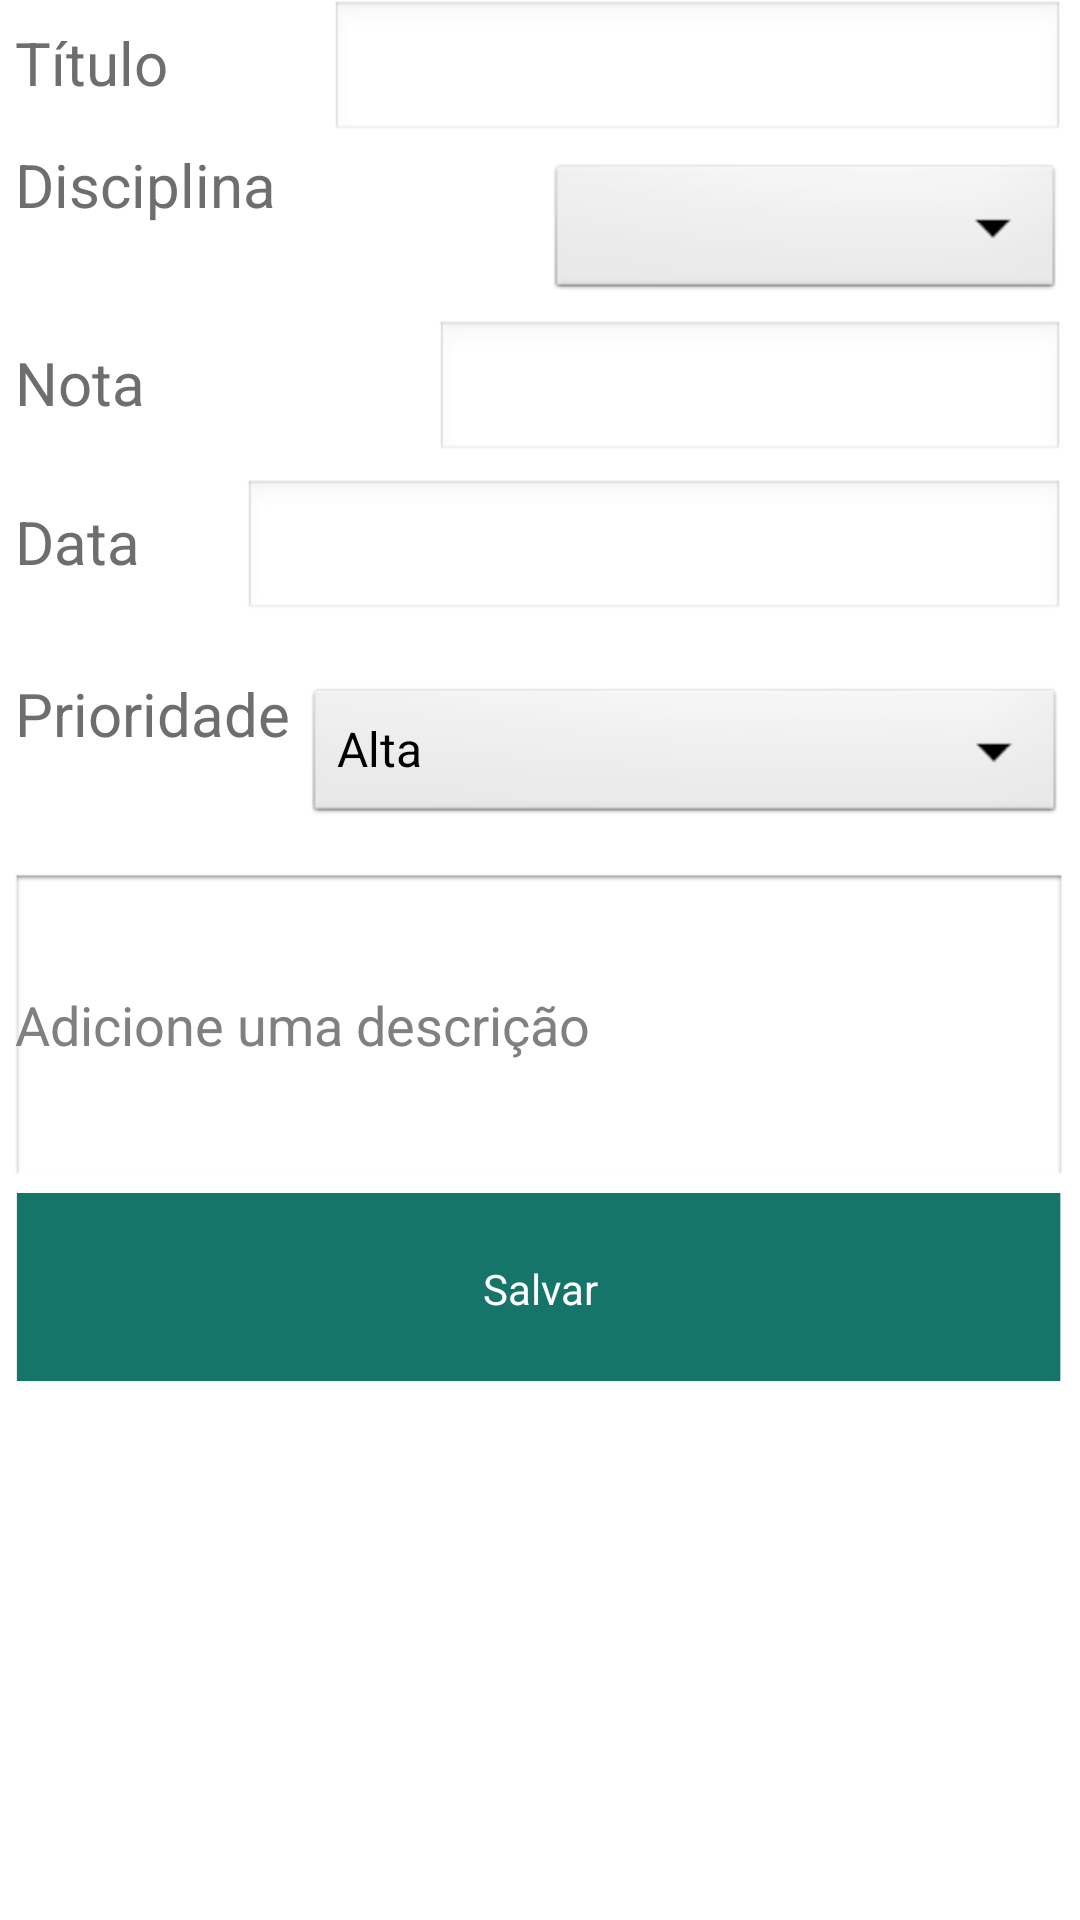

Write the Android layout XML for this screen, with the resource values it uses.
<!-- AndroidManifest.xml: application theme AppTheme -->
<!-- res/layout/activity_task.xml -->
<?xml version="1.0" encoding="utf-8"?>
<LinearLayout xmlns:android="http://schemas.android.com/apk/res/android"
    android:layout_width="match_parent"
    android:layout_height="match_parent"
    android:orientation="vertical" >

    <LinearLayout
        android:id="@+id/activity_task_layout_title"
        android:layout_width="match_parent"
        android:layout_height="wrap_content"
        android:orientation="horizontal" >

        <TextView
            android:layout_width="0dp"
            android:layout_height="wrap_content"
            android:layout_marginLeft="5dp"
            android:layout_weight="0.3"
            android:text="@string/title"
            android:textColor="@color/color_big_text"
            android:textSize="20sp" />

        <EditText
            android:id="@+id/activity_task_et_title_task"
            android:layout_width="0dp"
            android:layout_height="wrap_content"
            android:layout_marginRight="5dp"
            android:layout_weight="0.7"
            android:ems="10"
            android:inputType="text" />
    </LinearLayout>

    <LinearLayout
        android:layout_width="match_parent"
        android:layout_height="wrap_content"
        android:orientation="horizontal" >

        <TextView
            android:layout_width="0dp"
            android:layout_height="wrap_content"
            android:layout_marginLeft="5dp"
            android:layout_weight="0.5"
            android:text="@string/discipline"
            android:textColor="@color/color_big_text"
            android:textSize="20sp" />

        <Spinner
            android:id="@+id/activity_task_sp_discipline_select"
            android:layout_width="0dp"
            android:layout_height="wrap_content"
            android:layout_marginLeft="5dp"
            android:layout_marginRight="5dp"
            android:layout_marginTop="5dp"
            android:layout_weight="0.5"
            android:hint="@string/discipline"
            android:prompt="@string/discipline"
            android:spinnerMode="dialog" />
    </LinearLayout>

    <LinearLayout
        android:layout_width="match_parent"
        android:layout_height="wrap_content"
        android:layout_marginTop="5dp"
        android:orientation="horizontal" >

        <TextView
            android:layout_width="0dp"
            android:layout_height="wrap_content"
            android:layout_marginLeft="5dp"
            android:layout_weight="0.4"
            android:text="@string/obtained_grade"
            android:textColor="@color/color_big_text"
            android:textSize="20sp" />

        <EditText
            android:id="@+id/activity_task_et_grade"
            android:layout_width="0dp"
            android:layout_height="wrap_content"
            android:layout_marginRight="5dp"
            android:layout_weight="0.6"
            android:ems="10"
            android:inputType="numberDecimal" >
        </EditText>
    </LinearLayout>

    <LinearLayout
        android:layout_width="match_parent"
        android:layout_height="wrap_content"
        android:layout_marginTop="5dp"
        android:orientation="horizontal" >

        <TextView
            android:layout_width="0dp"
            android:layout_height="wrap_content"
            android:layout_marginLeft="5dp"
            android:layout_weight="0.17"
            android:text="@string/date"
            android:textColor="@color/color_big_text"
            android:textSize="20sp" />

        <EditText
            android:id="@+id/activity_task_et_deadline_date"
            android:layout_width="0dp"
            android:layout_height="wrap_content"
            android:layout_marginRight="5dp"
            android:layout_weight="0.61"
            android:ems="10"
            android:inputType="date" >
        </EditText>
    </LinearLayout>

    <LinearLayout
        android:layout_width="match_parent"
        android:layout_height="wrap_content"
        android:layout_marginTop="10dp"
        android:orientation="horizontal" >

        <TextView
            android:id="@+id/activity_task_tv_priority"
            android:layout_width="wrap_content"
            android:layout_height="wrap_content"
            android:layout_marginLeft="5dp"
            android:text="@string/priority"
            android:textColor="@color/color_big_text"
            android:textSize="20sp" />

        <Spinner
            android:id="@+id/activity_task_sp_priority"
            android:layout_width="match_parent"
            android:layout_height="wrap_content"
            android:layout_marginLeft="5dp"
            android:layout_marginRight="5dp"
            android:layout_marginTop="10dp"
            android:entries="@array/priorities"
            android:hint="@string/priority"
            android:prompt="@string/priority"
            android:spinnerMode="dialog" />
    </LinearLayout>
    
    <LinearLayout
        android:layout_width="match_parent"
        android:layout_height="match_parent"
        android:layout_marginTop="10dp"
        android:orientation="vertical" >

    <EditText
        android:id="@+id/activity_task_et_task_description"
        android:layout_width="match_parent"
        android:layout_height="wrap_content"
        android:layout_marginLeft="5dp"
        android:layout_marginRight="5dp"
        android:layout_marginTop="5dp"
        android:background="@drawable/text_field"
        android:ems="10"
        android:hint="@string/ask_description"
        android:inputType="textCapSentences" />

    <ListView
        android:id="@+id/activity_task_lv_classmate"
        android:layout_width="match_parent"
        android:layout_height="wrap_content"
        android:layout_marginLeft="5dp"
        android:layout_marginRight="5dp"
        android:layout_marginTop="5dp"
        android:visibility="gone" >
    </ListView>

    <Button
        android:id="@+id/activity_task_bt_save_task"
        android:layout_width="match_parent"
        android:layout_height="wrap_content"
        android:layout_marginBottom="5dp"
        android:layout_marginLeft="5dp"
        android:layout_marginRight="5dp"
        android:layout_marginTop="5dp"
        android:background="@drawable/button_generic"
        android:text="@string/save"
        android:textColor="@android:color/white" />
    </LinearLayout>

</LinearLayout>
<!-- resources referenced by this layout -->
<resources>
  <array name="priorities">
              <item>Alta</item>
              <item>Normal</item>
              <item>Baixa</item>
          </array>
  <color name="color_big_text">#6E6E6E</color>
  <!-- drawable button_generic (drawable) -->
  <?xml version="1.0" encoding="utf-8"?>
  <selector xmlns:android="http://schemas.android.com/apk/res/android" >
      
      <item android:drawable="@drawable/button_normal"
          android:state_pressed="false"
          android:state_focused="false">
      </item>
      
      <item android:drawable="@drawable/button_normal"
          android:state_pressed="false"
          android:state_focused="true">
      </item>
      
      <item android:drawable="@drawable/button_normal_pressed"
          android:state_pressed="true"
          android:state_focused="false">
      </item>
      
  
  </selector>
  <!-- drawable text_field: png bitmap (drawable-hdpi, 15988 bytes) -->
  <string name="ask_description">Adicione uma descrição</string>
  <string name="date">Data</string>
  <string name="discipline">Disciplina</string>
  <string name="obtained_grade">Nota</string>
  <string name="priority">Prioridade</string>
  <string name="save">Salvar</string>
  <string name="title">Título</string>
  <style name="AppTheme" parent="AppBaseTheme">
  
          
          <item name="android:windowBackground">@drawable/background</item>
          <item name="android:actionBarStyle">@style/AppTheme.ActionBar</item>
      </style>
  <!-- drawable button_normal: png bitmap (drawable-xxhdpi, 1531 bytes) -->
  <!-- drawable button_normal_pressed: png bitmap (drawable-xxhdpi, 5948 bytes) -->
  <style name="AppBaseTheme" parent="android:Theme.Light">
          
      </style>
  <!-- drawable background: png bitmap (drawable-xxhdpi, 12456 bytes) -->
  <style name="AppTheme.ActionBar" parent="@android:style/Widget.Holo.ActionBar">
          <item name="android:background">@drawable/actionbar_background</item>
          <item name="android:titleTextStyle">@style/MyTheme.ActionBar.TitleTextStyle</item>
          <item name="android:subtitleTextStyle">@style/MyTheme.ActionBar.TitleTextStyle</item>
      </style>
  <style name="MyTheme.ActionBar.TitleTextStyle" parent="@android:style/TextAppearance">
          <item name="android:textColor">@color/color_title</item>
          <item name="android:textSize">16sp</item>
      </style>
  <color name="color_title">#FFFFFF</color>
</resources>
